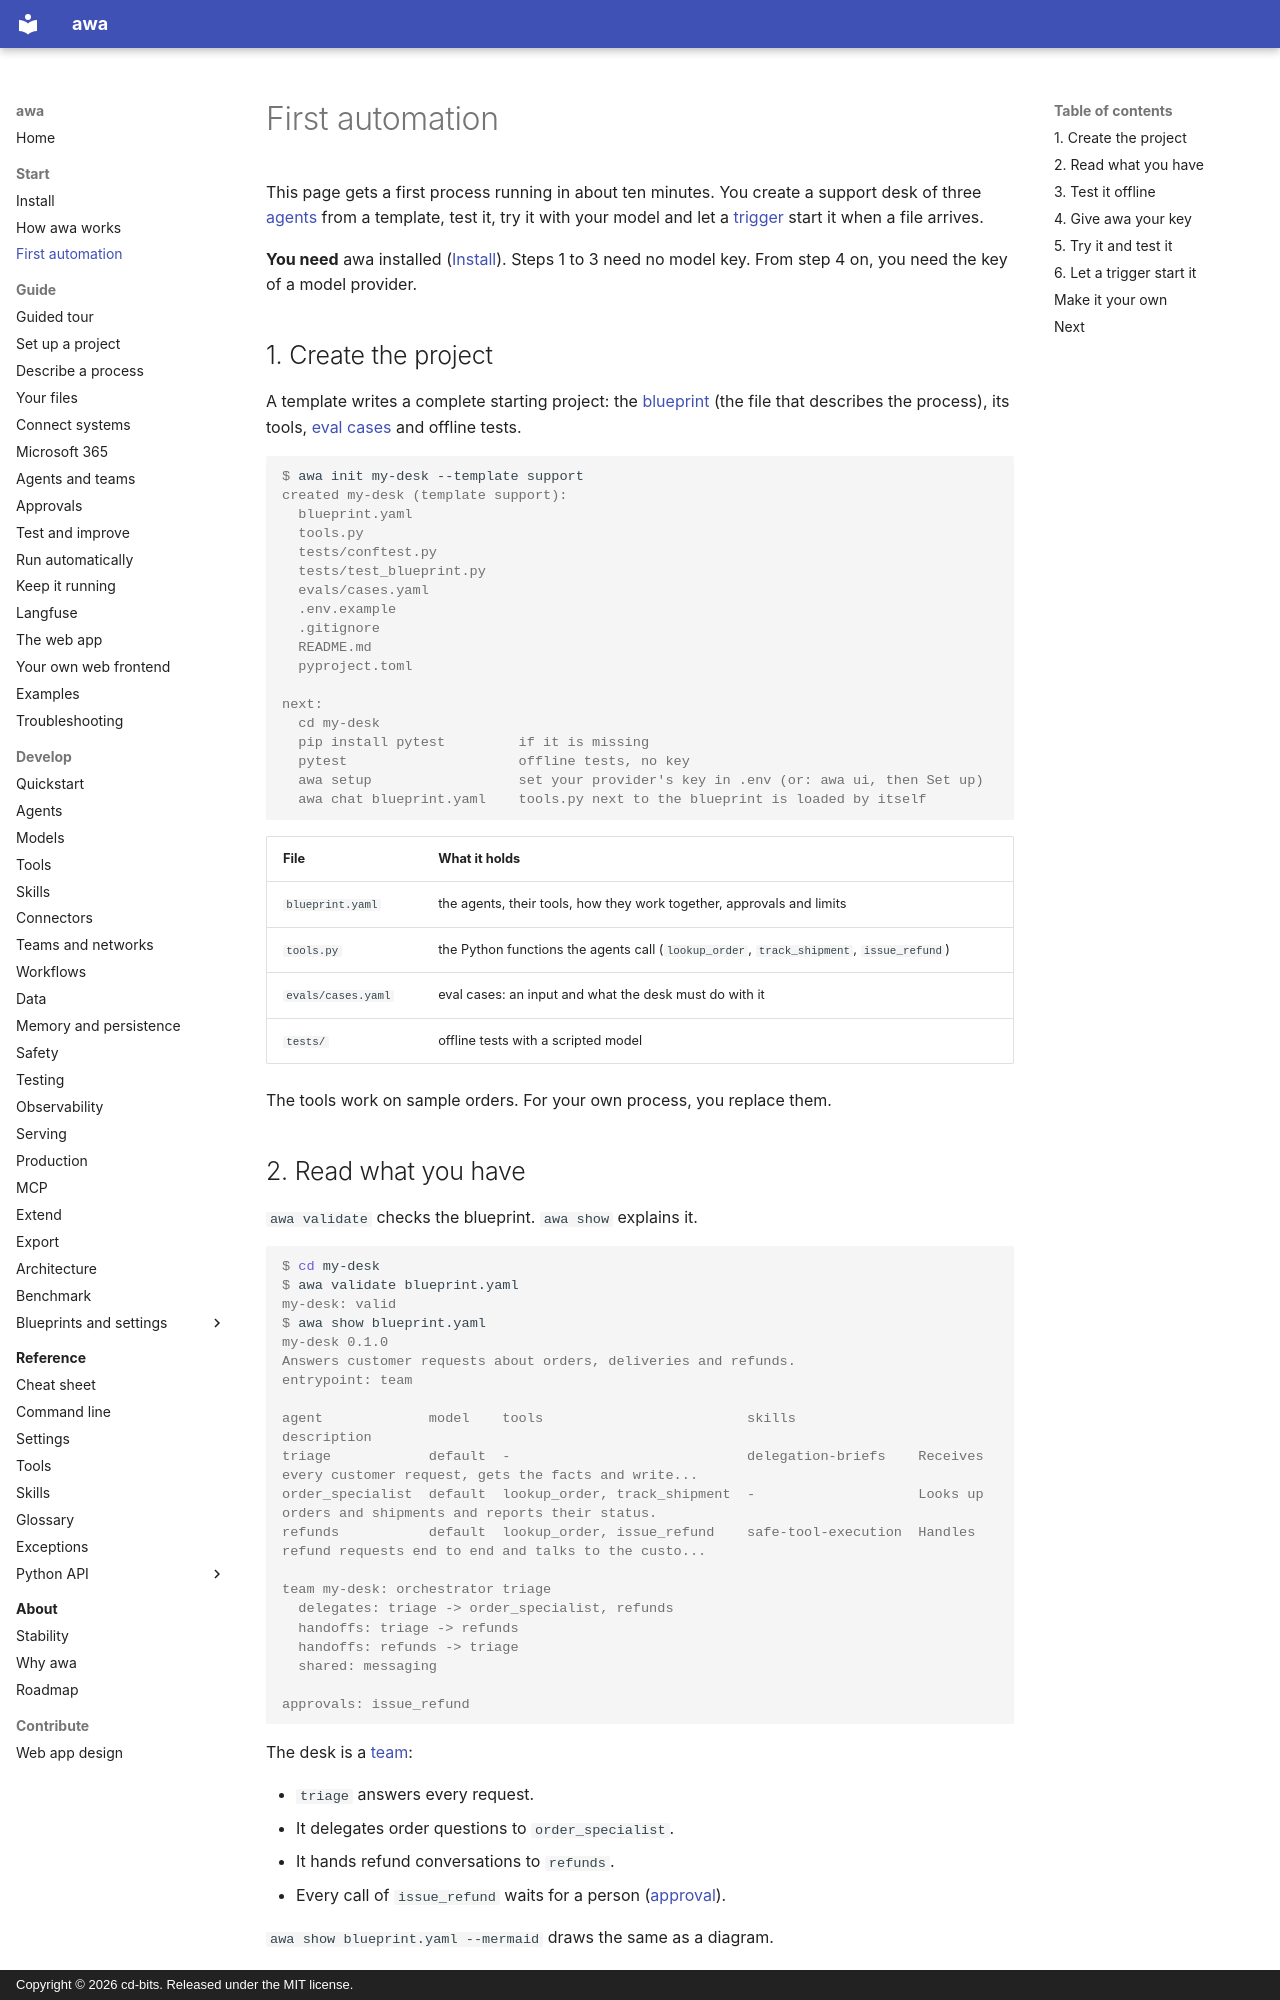

repository: awa-projekt/multiagent_orchestration · page: start/first-automation/index.html · generator: mkdocs · copyright: Copyright © 2026 cd-bits. Released under the MIT license.

# First automation

This page gets a first process running in about ten minutes. You create a support desk of three
[agents](../reference/glossary.md#agent) from a template, test it, try it with your model and let
a [trigger](../reference/glossary.md#trigger) start it when a file arrives.

**You need** awa installed ([Install](install.md)). Steps 1 to 3 need no model key. From step 4
on, you need the key of a model provider.

## 1. Create the project

A template writes a complete starting project: the [blueprint](../reference/glossary.md#blueprint)
(the file that describes the process), its tools, [eval cases](../reference/glossary.md#eval-case)
and offline tests.

<!-- guide:run -->
```console
$ awa init my-desk --template support
created my-desk (template support):
  blueprint.yaml
  tools.py
  tests/conftest.py
  tests/test_blueprint.py
  evals/cases.yaml
  .env.example
  .gitignore
  README.md
  pyproject.toml

next:
  cd my-desk
  pip install pytest         if it is missing
  pytest                     offline tests, no key
  awa setup                  set your provider's key in .env (or: awa ui, then Set up)
  awa chat blueprint.yaml    tools.py next to the blueprint is loaded by itself
```

| File | What it holds |
| --- | --- |
| `blueprint.yaml` | the agents, their tools, how they work together, approvals and limits |
| `tools.py` | the Python functions the agents call (`lookup_order`, `track_shipment`, `issue_refund`) |
| `evals/cases.yaml` | eval cases: an input and what the desk must do with it |
| `tests/` | offline tests with a scripted model |

The tools work on sample orders. For your own process, you replace them.
